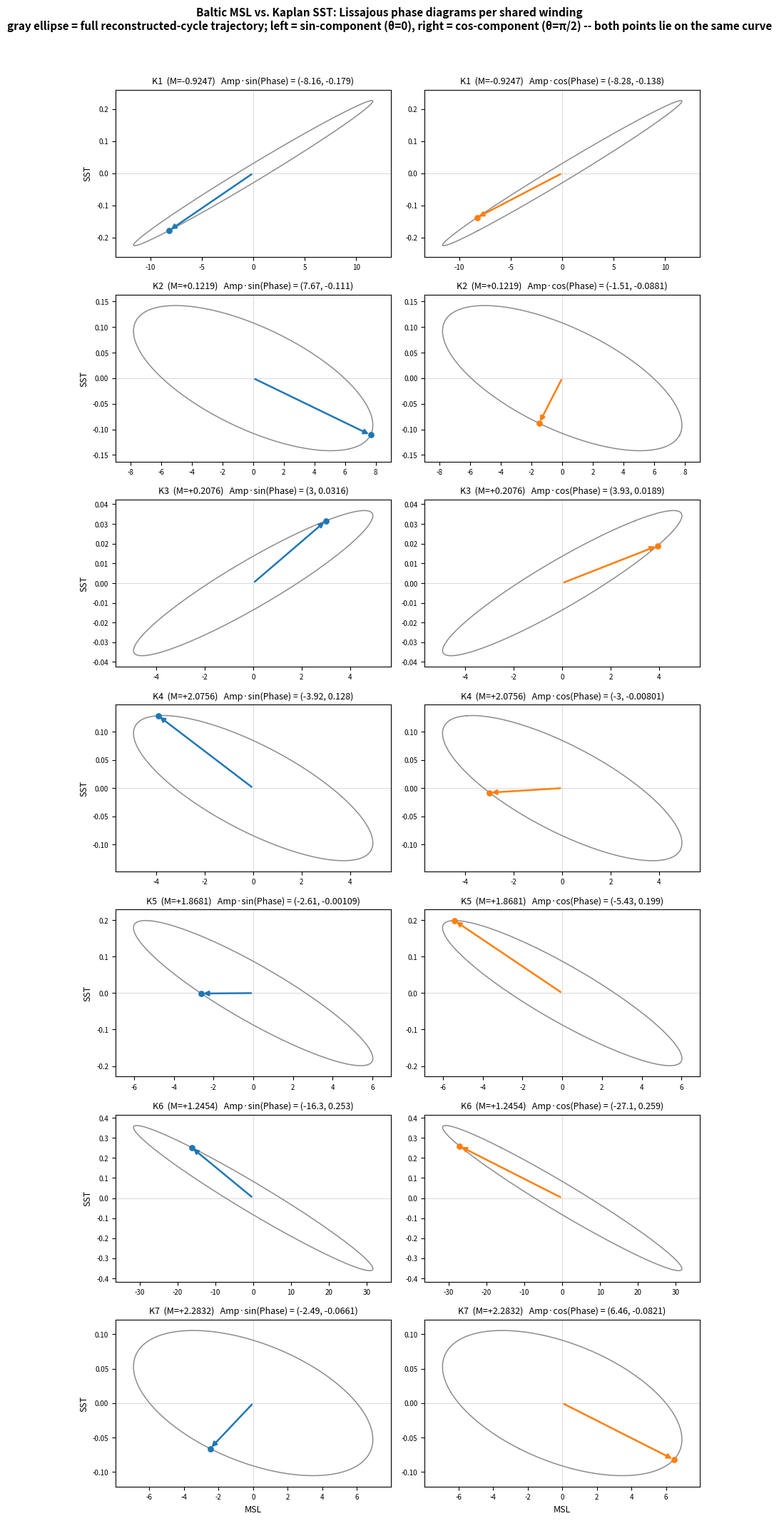

Write Python code to recreate this figure. (Note: this script raises an exception after producing the figure.)
#!/usr/bin/env python3
"""plot_baltic_lissajous.py -- stacked Lissajous-style phase diagrams,
one row per shared winding K1..K7, comparing Baltic MSL (x-axis) against
Baltic Kaplan SST (y-axis).

Both series' reconstructed contribution from winding K_n is the same
sinusoid Amp*sin(theta + Phase), sharing the same theta (the winding's
own cycle) since it's the same physical frequency in both series. That
means Amp*sin(Phase) and Amp*cos(Phase) are just this one curve evaluated
at theta=0 and theta=pi/2 -- so both requested views are two marked
points on the SAME Lissajous ellipse, not two different curves. Each row
draws that ellipse in both panels; left panel highlights the theta=0
(sin-component) point, right panel highlights the theta=pi/2
(cos-component) point.

A straight diagonal line through the ellipse = in phase (or antiphase);
a circle/wide ellipse = quadrature; the tilt and eccentricity encode the
amplitude ratio and phase difference together, same as reading a
Lissajous figure off an oscilloscope in XY mode.
"""
from __future__ import annotations

import numpy as np
import matplotlib
matplotlib.use("Agg")
import matplotlib.pyplot as plt

# (name, M, MSL_amp, MSL_phase, SST_amp, SST_phase)
ROWS = [
    ("K1", -0.9247, 11.62297655729, -2.36338427942, 0.22577263392, -2.22944978289),
    ("K2",  0.1219,  7.81932176333,  1.76531972834, 0.14169038012, -2.24141362705),
    ("K3",  0.2076,  4.93930575688,  0.65176840196, 0.03680704287,  1.03135137822),
    ("K4",  2.0756,  4.93904939633, -2.22391915483, 0.12861208211,  1.63310242181),
    ("K5",  1.8681,  6.02491961827, -2.69284012571, 0.19895822950, -0.00547796482),
    ("K6",  1.2454, 31.64637364627, -2.60132542489, 0.36205225099,  0.77230536907),
    ("K7",  2.2832,  6.91947250481, -0.36796701026, 0.10539246400, -2.46314136735),
]

theta = np.linspace(0, 2 * np.pi, 400)

fig, axes = plt.subplots(len(ROWS), 2, figsize=(9, 3.1 * len(ROWS)))

for row, (name, M, ma, mp, sa, sp) in enumerate(ROWS):
    x = ma * np.sin(theta + mp)   # MSL reconstructed contribution
    y = sa * np.sin(theta + sp)   # SST reconstructed contribution

    x_sin, y_sin = ma * np.sin(mp), sa * np.sin(sp)          # theta=0
    x_cos, y_cos = ma * np.cos(mp), sa * np.cos(sp)          # theta=pi/2

    xlim = 1.15 * max(abs(x.min()), abs(x.max()))
    ylim = 1.15 * max(abs(y.min()), abs(y.max()))

    for col, (hx, hy, label, color) in enumerate([
        (x_sin, y_sin, "Amp·sin(Phase)", "tab:blue"),
        (x_cos, y_cos, "Amp·cos(Phase)", "tab:orange"),
    ]):
        ax = axes[row, col]
        ax.plot(x, y, color="0.55", lw=1.1)
        ax.axhline(0, color="0.85", lw=0.7, zorder=0)
        ax.axvline(0, color="0.85", lw=0.7, zorder=0)
        ax.annotate("", xy=(hx, hy), xytext=(0, 0),
                    arrowprops=dict(arrowstyle="-|>", color=color, lw=1.8))
        ax.scatter([hx], [hy], color=color, s=28, zorder=5)
        ax.set_xlim(-xlim, xlim)
        ax.set_ylim(-ylim, ylim)
        ax.set_title(f"{name}  (M={M:+.4f})   {label} = ({hx:.3g}, {hy:.3g})",
                     fontsize=9)
        if col == 0:
            ax.set_ylabel("SST", fontsize=9)
        if row == len(ROWS) - 1:
            ax.set_xlabel("MSL", fontsize=9)
        ax.tick_params(labelsize=7)

fig.suptitle("Baltic MSL vs. Kaplan SST: Lissajous phase diagrams per shared winding\n"
             "gray ellipse = full reconstructed-cycle trajectory; "
             "left = sin-component (θ=0), right = cos-component (θ=π/2) "
             "-- both points lie on the same curve",
             fontsize=11, fontweight="bold")
fig.tight_layout(rect=(0, 0, 1, 0.965))

out = "/home/paul/eval/gem-lte-core/experiments/Feb2026/baltic_lissajous.png"
fig.savefig(out, dpi=140)
print(f"[saved] {out}")
